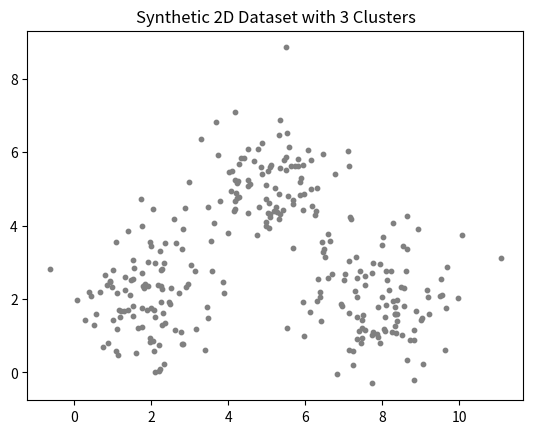

This figure's Python source:
# -*- coding: utf-8 -*-
"""Task 1.ipynb

Automatically generated by Colab.

Original file is located at
    https://colab.research.google.com/<link-removed>
"""

import numpy as np
import matplotlib.pyplot as plt
# 1. Random seed setting
np.random.seed(42)
# 2. Teen clusters centers
# Cluster 1: (2, 2), Cluster 2: (5, 5), Cluster 3: (8, 2)
centers = [[2, 2], [5, 5], [8, 2]]
# 3. Gaussian noise points generation
cluster1 = np.random.randn(100, 2) + centers[0]
cluster2 = np.random.randn(100, 2) + centers[1]
cluster3 = np.random.randn(100, 2) + centers[2]
# 4. Combine all Tamam clusters in one datasheet
data = np.vstack([cluster1, cluster2, cluster3])
# Visualization
plt.scatter(data[:, 0], data[:, 1], s=10, color='gray')
plt.title("Synthetic 2D Dataset with 3 Clusters")
plt.show()